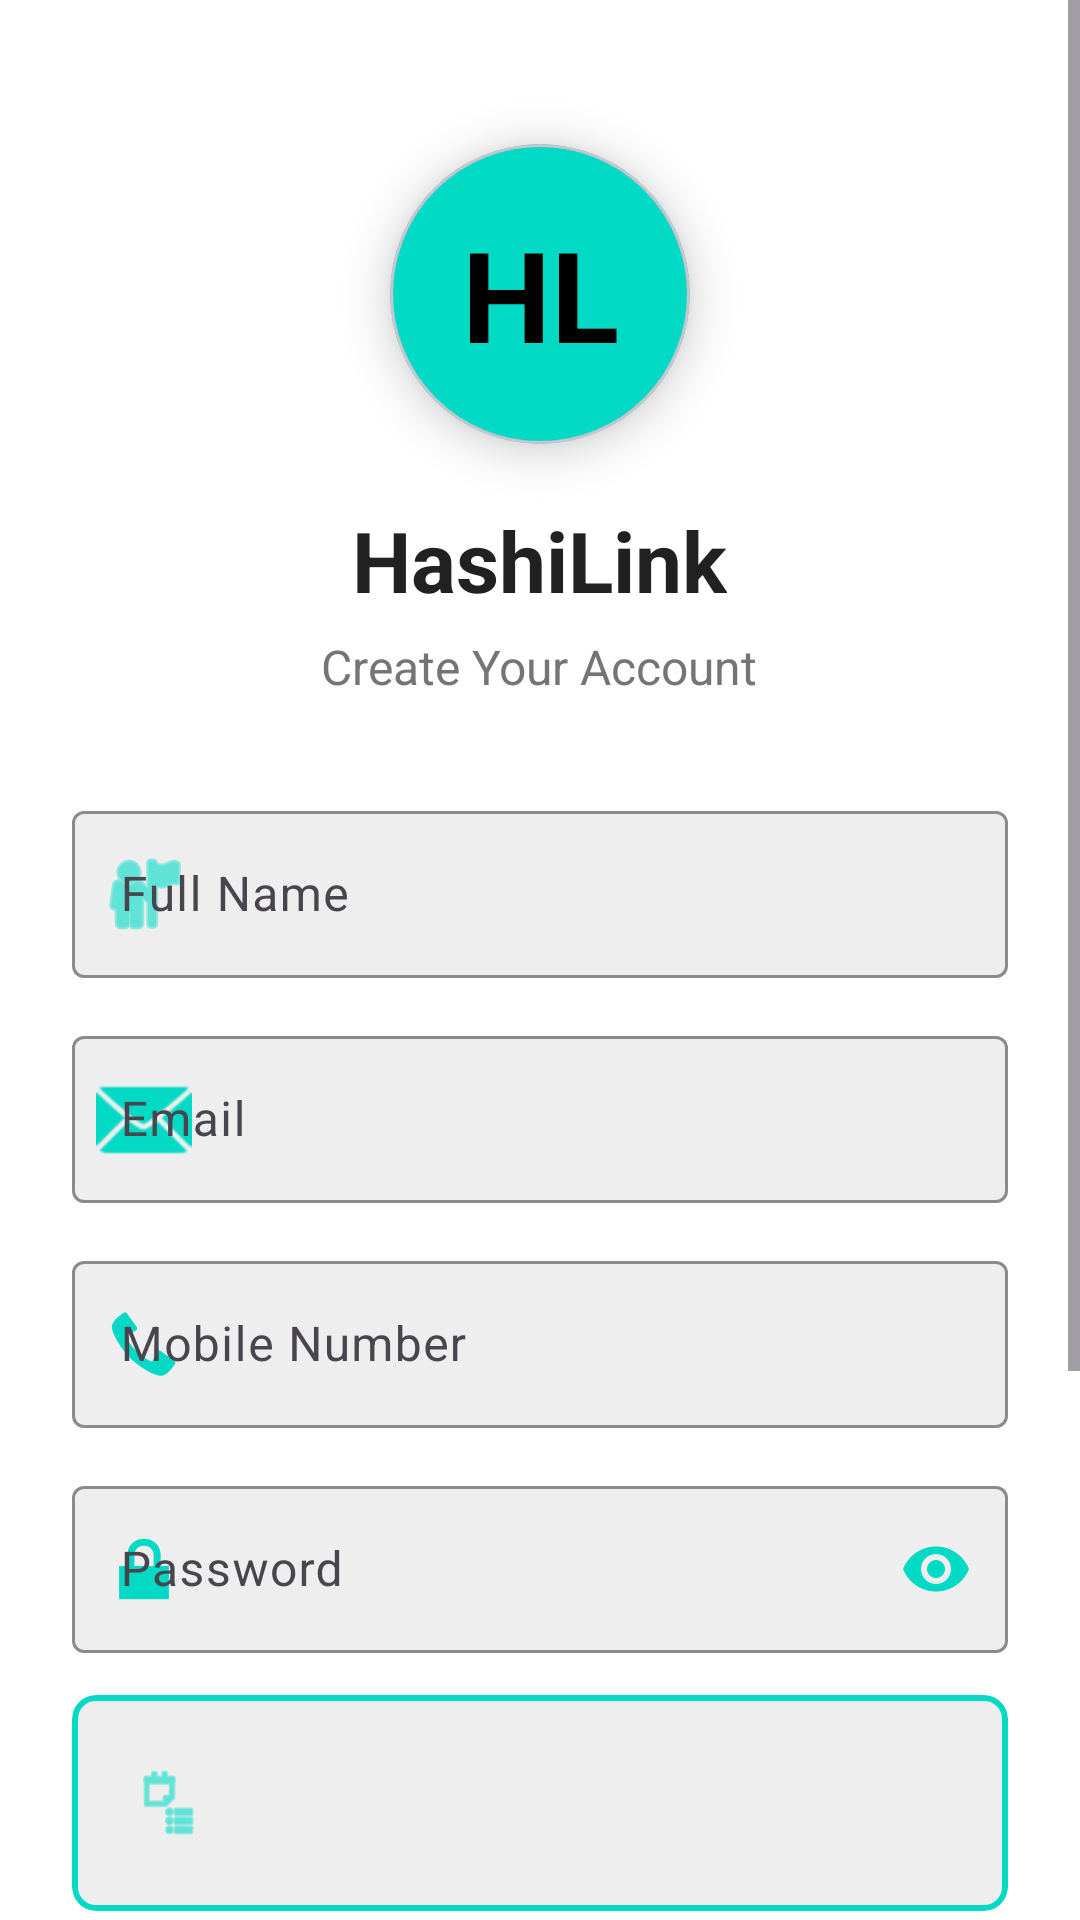

This screen was rendered from an Android layout file. Write that file and the resources it references.
<!-- AndroidManifest.xml: application theme Theme.HashiLink -->
<!-- res/layout/fragment_signup.xml -->
<?xml version="1.0" encoding="utf-8"?>
<ScrollView xmlns:android="http://schemas.android.com/apk/res/android"
    xmlns:app="http://schemas.android.com/apk/res-auto"
    android:layout_width="match_parent"
    android:layout_height="match_parent"
    android:fillViewport="true"
    android:background="@color/background_light">

    <LinearLayout
        android:layout_width="match_parent"
        android:layout_height="wrap_content"
        android:orientation="vertical"
        android:padding="24dp"
        android:gravity="center">

        
        <com.google.android.material.card.MaterialCardView
            android:layout_width="100dp"
            android:layout_height="100dp"
            android:layout_marginTop="24dp"
            android:layout_marginBottom="20dp"
            app:cardCornerRadius="50dp"
            app:cardElevation="8dp"
            app:cardBackgroundColor="@color/accent_teal">

            <TextView
                android:layout_width="match_parent"
                android:layout_height="match_parent"
                android:text="HL"
                android:textSize="42sp"
                android:textStyle="bold"
                android:textColor="@color/black"
                android:gravity="center"/>
        </com.google.android.material.card.MaterialCardView>

        
        <TextView
            android:layout_width="wrap_content"
            android:layout_height="wrap_content"
            android:text="HashiLink"
            android:textSize="28sp"
            android:textStyle="bold"
            android:textColor="@color/text_primary"
            android:layout_marginBottom="6dp"/>

        <TextView
            android:layout_width="wrap_content"
            android:layout_height="wrap_content"
            android:text="Create Your Account"
            android:textSize="16sp"
            android:textColor="@color/text_secondary"
            android:layout_marginBottom="32dp"/>

        
        <com.google.android.material.textfield.TextInputLayout
            android:layout_width="match_parent"
            android:layout_height="wrap_content"
            android:hint="Full Name"
            style="@style/Widget.Material3.TextInputLayout.OutlinedBox"
            app:startIconDrawable="@android:drawable/ic_menu_myplaces"
            app:startIconTint="@color/accent_teal"
            app:boxStrokeColor="@color/accent_teal"
            app:hintTextColor="@color/accent_teal"
            app:boxBackgroundColor="@color/surface_variant"
            android:layout_marginBottom="14dp">

            <com.google.android.material.textfield.TextInputEditText
                android:id="@+id/etName"
                android:layout_width="match_parent"
                android:layout_height="wrap_content"
                android:inputType="textPersonName"
                android:textColor="@color/text_primary"
                android:textColorHint="@color/text_hint"/>
        </com.google.android.material.textfield.TextInputLayout>

        
        <com.google.android.material.textfield.TextInputLayout
            android:layout_width="match_parent"
            android:layout_height="wrap_content"
            android:hint="Email"
            style="@style/Widget.Material3.TextInputLayout.OutlinedBox"
            app:startIconDrawable="@android:drawable/ic_dialog_email"
            app:startIconTint="@color/accent_teal"
            app:boxStrokeColor="@color/accent_teal"
            app:hintTextColor="@color/accent_teal"
            app:boxBackgroundColor="@color/surface_variant"
            android:layout_marginBottom="14dp">

            <com.google.android.material.textfield.TextInputEditText
                android:id="@+id/etEmail"
                android:layout_width="match_parent"
                android:layout_height="wrap_content"
                android:inputType="textEmailAddress"
                android:textColor="@color/text_primary"
                android:textColorHint="@color/text_hint"/>
        </com.google.android.material.textfield.TextInputLayout>

        
        <com.google.android.material.textfield.TextInputLayout
            android:layout_width="match_parent"
            android:layout_height="wrap_content"
            android:hint="Mobile Number"
            style="@style/Widget.Material3.TextInputLayout.OutlinedBox"
            app:startIconDrawable="@android:drawable/stat_sys_phone_call"
            app:startIconTint="@color/accent_teal"
            app:boxStrokeColor="@color/accent_teal"
            app:hintTextColor="@color/accent_teal"
            app:boxBackgroundColor="@color/surface_variant"
            android:layout_marginBottom="14dp">

            <com.google.android.material.textfield.TextInputEditText
                android:id="@+id/etMobile"
                android:layout_width="match_parent"
                android:layout_height="wrap_content"
                android:inputType="phone"
                android:textColor="@color/text_primary"
                android:textColorHint="@color/text_hint"/>
        </com.google.android.material.textfield.TextInputLayout>

        
        <com.google.android.material.textfield.TextInputLayout
            android:layout_width="match_parent"
            android:layout_height="wrap_content"
            android:hint="Password"
            style="@style/Widget.Material3.TextInputLayout.OutlinedBox"
            app:startIconDrawable="@android:drawable/ic_lock_lock"
            app:startIconTint="@color/accent_teal"
            app:boxStrokeColor="@color/accent_teal"
            app:hintTextColor="@color/accent_teal"
            app:endIconMode="password_toggle"
            app:endIconTint="@color/accent_teal"
            app:boxBackgroundColor="@color/surface_variant"
            android:layout_marginBottom="14dp">

            <com.google.android.material.textfield.TextInputEditText
                android:id="@+id/etPassword"
                android:layout_width="match_parent"
                android:layout_height="wrap_content"
                android:inputType="textPassword"
                android:textColor="@color/text_primary"
                android:textColorHint="@color/text_hint"/>
        </com.google.android.material.textfield.TextInputLayout>

        
        <com.google.android.material.card.MaterialCardView
            android:layout_width="match_parent"
            android:layout_height="wrap_content"
            app:cardCornerRadius="8dp"
            app:cardElevation="0dp"
            app:cardBackgroundColor="@color/surface_variant"
            app:strokeColor="@color/accent_teal"
            app:strokeWidth="2dp"
            android:layout_marginBottom="20dp">

            <LinearLayout
                android:layout_width="match_parent"
                android:layout_height="wrap_content"
                android:orientation="horizontal"
                android:gravity="center_vertical"
                android:padding="12dp">

                <ImageView
                    android:layout_width="24dp"
                    android:layout_height="24dp"
                    android:src="@android:drawable/ic_menu_agenda"
                    android:tint="@color/accent_teal"
                    android:layout_marginStart="8dp"
                    android:layout_marginEnd="12dp"/>

                <Spinner
                    android:id="@+id/roleSpinner"
                    android:layout_width="match_parent"
                    android:layout_height="48dp"
                    android:background="@android:color/transparent"/>
            </LinearLayout>
        </com.google.android.material.card.MaterialCardView>

        
        <com.google.android.material.button.MaterialButton
            android:id="@+id/btnSignup"
            android:layout_width="match_parent"
            android:layout_height="64dp"
            android:text="Sign Up"
            android:textSize="18sp"
            android:textStyle="bold"
            android:textColor="@color/black"
            app:cornerRadius="12dp"
            app:elevation="4dp"
            android:backgroundTint="@color/accent_teal"
            app:rippleColor="@color/black"
            android:layout_marginBottom="16dp"/>

        
        <LinearLayout
            android:layout_width="match_parent"
            android:layout_height="wrap_content"
            android:orientation="horizontal"
            android:gravity="center_vertical"
            android:layout_marginVertical="20dp">

            <View
                android:layout_width="0dp"
                android:layout_height="1dp"
                android:layout_weight="1"
                android:background="@color/divider_color"/>

            <TextView
                android:layout_width="wrap_content"
                android:layout_height="wrap_content"
                android:text="OR"
                android:textColor="@color/text_secondary"
                android:textSize="14sp"
                android:paddingHorizontal="16dp"/>

            <View
                android:layout_width="0dp"
                android:layout_height="1dp"
                android:layout_weight="1"
                android:background="@color/divider_color"/>
        </LinearLayout>

        
        <com.google.android.material.card.MaterialCardView
            android:layout_width="match_parent"
            android:layout_height="wrap_content"
            android:layout_marginBottom="24dp"
            app:cardCornerRadius="12dp"
            app:cardElevation="2dp"
            app:cardBackgroundColor="@color/surface_light"
            app:strokeColor="@color/accent_purple"
            app:strokeWidth="1dp">

            <LinearLayout
                android:layout_width="match_parent"
                android:layout_height="wrap_content"
                android:orientation="horizontal"
                android:gravity="center"
                android:padding="16dp">

                <TextView
                    android:layout_width="wrap_content"
                    android:layout_height="wrap_content"
                    android:text="Already have an account? "
                    android:textSize="15sp"
                    android:textColor="@color/text_secondary"/>

                <TextView
                    android:id="@+id/tvLogin"
                    android:layout_width="wrap_content"
                    android:layout_height="wrap_content"
                    android:text="Login"
                    android:textSize="15sp"
                    android:textStyle="bold"
                    android:textColor="@color/accent_purple"
                    android:clickable="true"
                    android:focusable="true"
                    android:background="?attr/selectableItemBackgroundBorderless"
                    android:paddingHorizontal="8dp"/>
            </LinearLayout>
        </com.google.android.material.card.MaterialCardView>

    </LinearLayout>
</ScrollView>
<!-- resources referenced by this layout -->
<resources>
  <color name="accent_purple">#6200EE</color>
  <color name="accent_teal">#03DAC6</color>
  <color name="background_light">#FFFFFF</color>
  <color name="black">#FF000000</color>
  <color name="divider_color">#E0E0E0</color>
  <color name="surface_light">#F5F5F5</color>
  <color name="surface_variant">#EEEEEE</color>
  <color name="text_hint">#9E9E9E</color>
  <color name="text_primary">#212121</color>
  <color name="text_secondary">#757575</color>
  <style name="Theme.HashiLink" parent="Base.Theme.HashiLink" />
  <style name="Base.Theme.HashiLink" parent="Theme.Material3.Light.NoActionBar">
          
          <item name="colorPrimary">@color/purple_500</item>
          <item name="colorPrimaryVariant">@color/purple_700</item>
          <item name="colorOnPrimary">@color/white</item>
          <item name="colorSecondary">@color/teal_200</item>
          <item name="colorSecondaryVariant">@color/teal_700</item>
          <item name="colorOnSecondary">@color/black</item>
          <item name="android:statusBarColor">@color/purple_700</item>
          <item name="android:windowLightStatusBar">false</item>
      </style>
  <color name="purple_500">#FF6200EE</color>
  <color name="purple_700">#FF3700B3</color>
  <color name="white">#FFFFFFFF</color>
  <color name="teal_200">#FF03DAC5</color>
  <color name="teal_700">#FF018786</color>
</resources>
